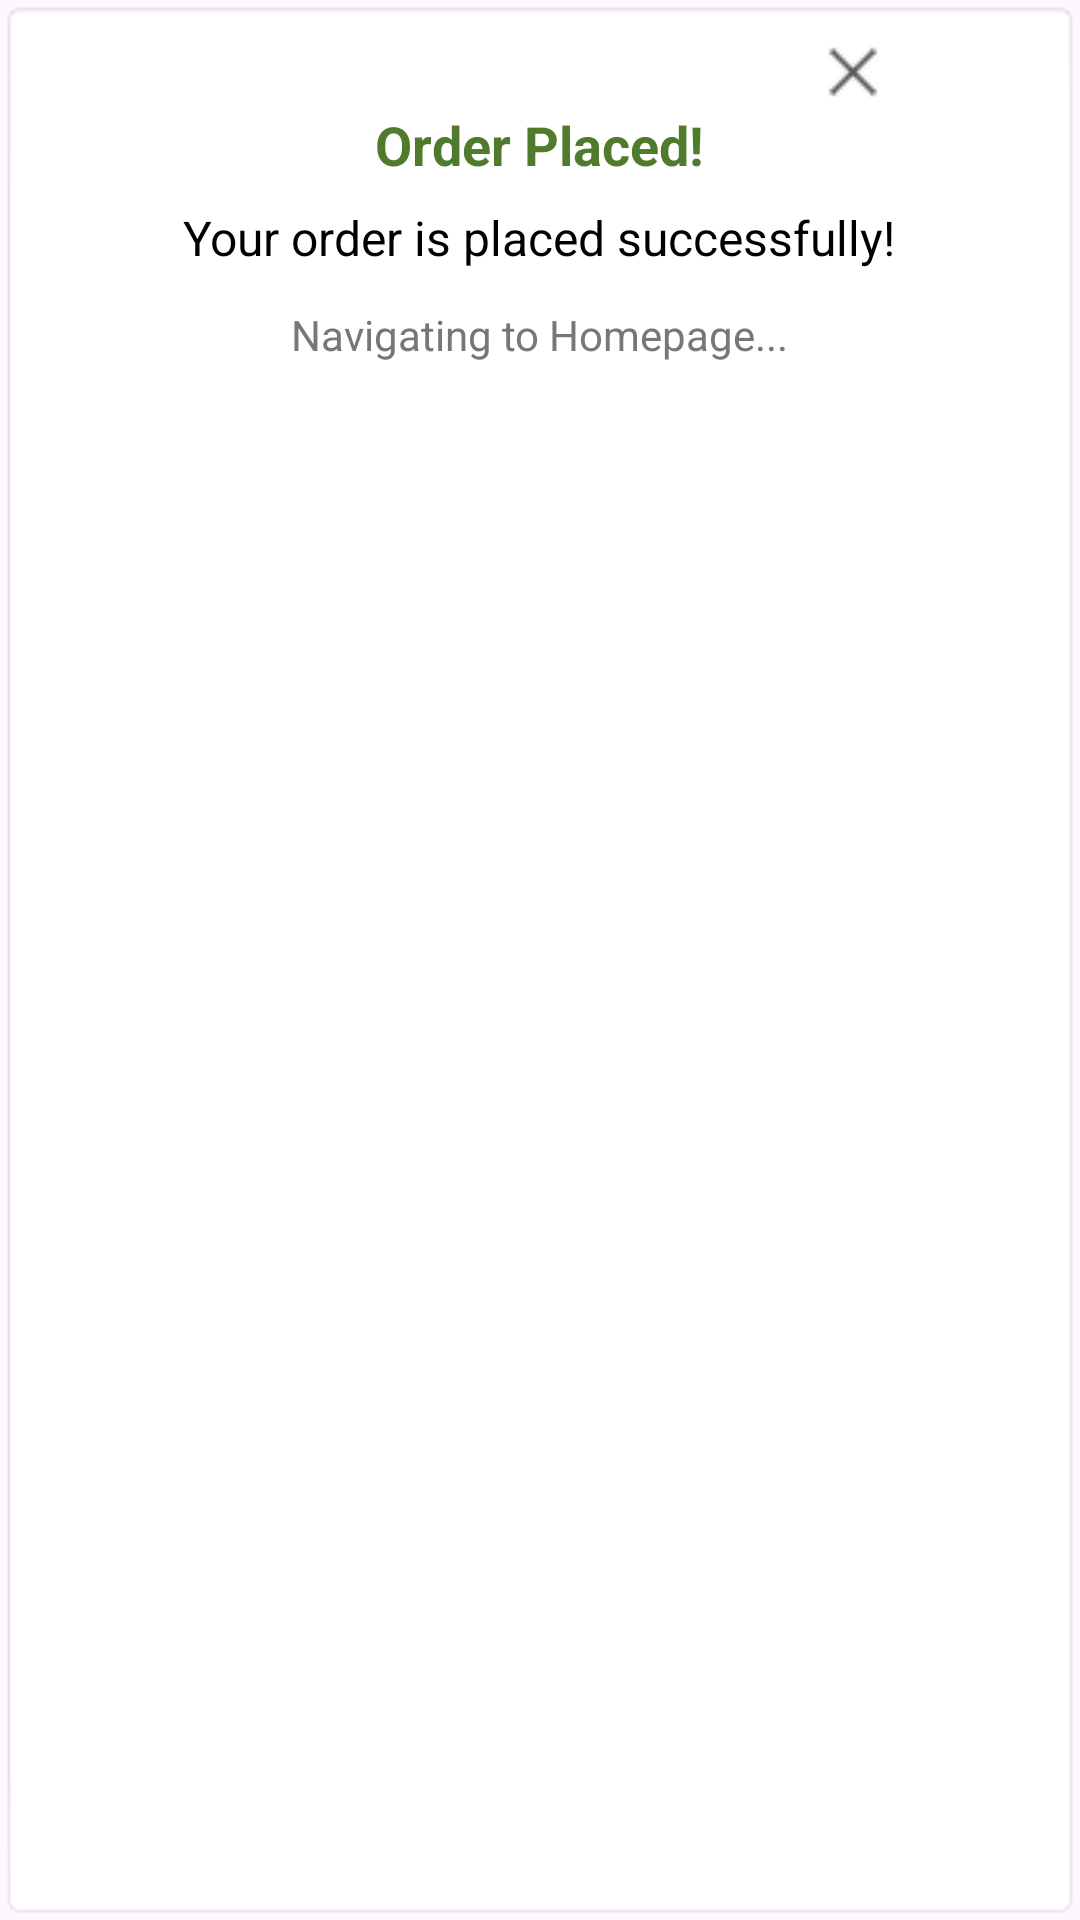

Layout XML and referenced resources for this Android screen:
<!-- AndroidManifest.xml: application theme Theme.GreeneriePlantie -->
<!-- res/layout/dialog_order_placed.xml -->
<?xml version="1.0" encoding="utf-8"?>
<LinearLayout xmlns:android="http://schemas.android.com/apk/res/android"
    android:layout_width="wrap_content"
    android:layout_height="wrap_content"
    android:background="@android:drawable/editbox_background_normal"
    android:gravity="center_horizontal"
    android:orientation="vertical"
    android:padding="12dp">

    
    <LinearLayout
        android:layout_width="233dp"
        android:layout_height="wrap_content"
        android:gravity="end"
        android:orientation="horizontal">

        
        <ImageView
            android:id="@+id/img_close"
            android:layout_width="24dp"
            android:layout_height="24dp"
            android:src="@mipmap/ic_close" />
    </LinearLayout>

    
    <TextView
        android:id="@+id/tv_order_status"
        android:layout_width="wrap_content"
        android:layout_height="wrap_content"
        android:text="@string/title_dialog_order_placed"
        android:textColor="@color/green_primary"
        android:textSize="18sp"
        android:textStyle="bold" />

    
    <TextView
        android:id="@+id/tv_status_message"
        android:layout_width="wrap_content"
        android:layout_height="wrap_content"
        android:layout_marginTop="8dp"
        android:text="@string/title_dialog_order_placed_message"
        android:textColor="#000000"
        android:textSize="16sp" />

    
    <TextView
        android:id="@+id/tv_navigation_message"
        android:layout_width="wrap_content"
        android:layout_height="wrap_content"
        android:layout_marginTop="12dp"
        android:text="@string/title_dialog_navigation_message"
        android:textColor="#777777"
        android:textSize="14sp" />
</LinearLayout>
<!-- resources referenced by this layout -->
<resources>
  <color name="green_primary">#517B2C</color>
  <!-- mipmap ic_close: png bitmap (mipmap-hdpi, 572 bytes) -->
  <string name="title_dialog_navigation_message">Navigating to Homepage...</string>
  <string name="title_dialog_order_placed">Order Placed!</string>
  <string name="title_dialog_order_placed_message">Your order is placed successfully!</string>
  <style name="Theme.GreeneriePlantie" parent="Theme.Material3.DayNight">
          <item name="colorPrimary">#517B2C</item>
          <item name="colorOnPrimary">#FFFFFF</item>
          <item name="windowActionBar">true</item>
          <item name="windowNoTitle">false</item>
      </style>
</resources>
